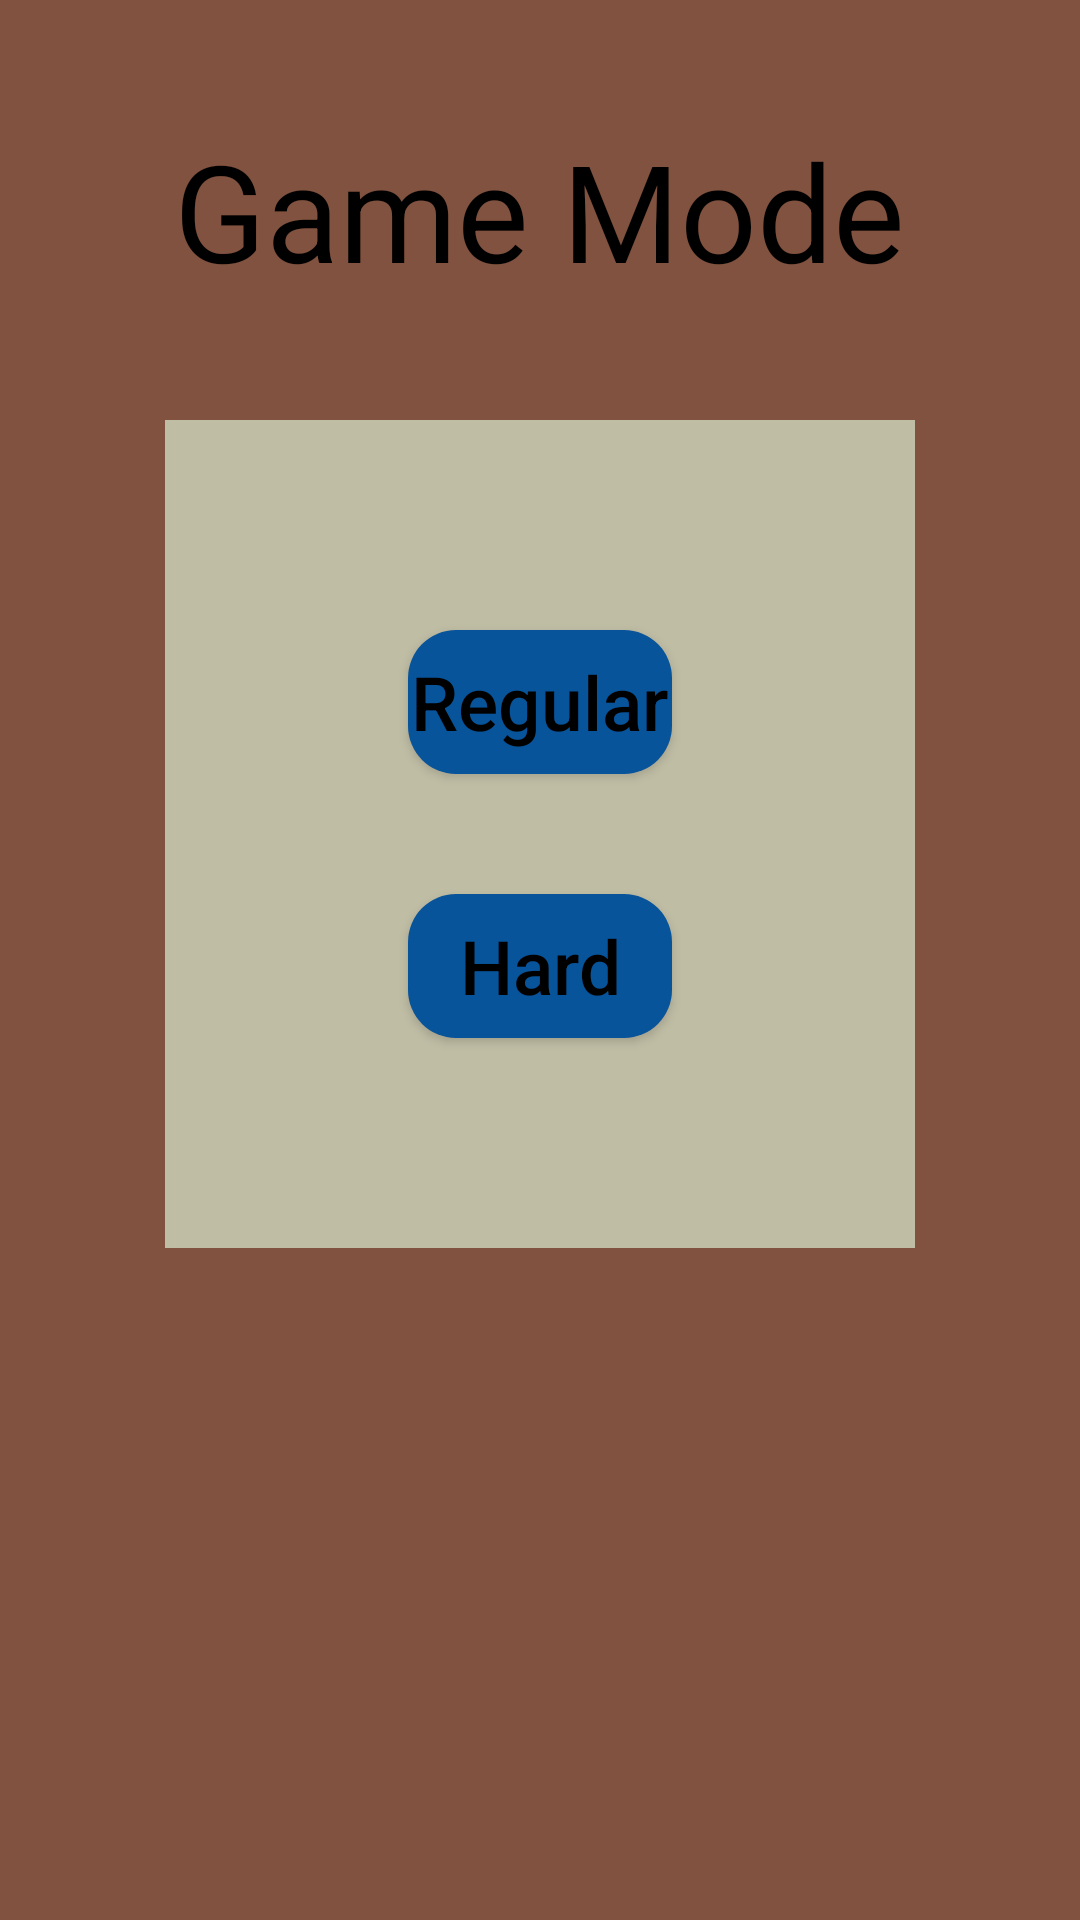

Android layout source for this screen:
<!-- AndroidManifest.xml: application theme Theme.GuessTheEra -->
<!-- res/layout/multiplayer_fragment_game_options.xml -->
<?xml version="1.0" encoding="utf-8"?>
<RelativeLayout xmlns:android="http://schemas.android.com/apk/res/android"
    xmlns:app="http://schemas.android.com/apk/res-auto"
    xmlns:tools="http://schemas.android.com/tools"
    android:layout_width="match_parent"
    android:layout_height="match_parent"
    android:background="@color/coffee"
    android:gravity="center_horizontal"
    tools:context=".mainview.GameOptionsFragment">

    <TextView
        android:id="@+id/options_title"
        android:layout_width="wrap_content"
        android:layout_height="wrap_content"
        android:layout_centerHorizontal="true"
        android:layout_marginTop="40dp"
        android:text="Game Mode"
        android:textColor="#000000"
        android:textSize="45sp" />

    <LinearLayout
        android:layout_width="250dp"
        android:layout_height="wrap_content"
        android:layout_below="@id/options_title"
        android:layout_marginTop="40dp"
        android:background="@color/sage"
        android:layout_centerHorizontal="true"
        android:gravity="center_horizontal"
        android:paddingVertical="50dp"
        android:orientation="vertical">

        <Button
            android:id="@+id/option_regular_mode"
            android:layout_width="wrap_content"
            android:layout_height="wrap_content"
            android:layout_marginVertical="20dp"
            android:textAllCaps="false"
            android:textColor="@color/black"
            android:background="@drawable/rounded_button_blue"
            android:textSize="25dp"
            android:text="@string/regular_mode" />

        <Button
            android:id="@+id/option_hard_mode"
            android:layout_width="wrap_content"
            android:layout_height="wrap_content"
            android:layout_marginVertical="20dp"
            android:textAllCaps="false"
            android:textColor="@color/black"
            android:background="@drawable/rounded_button_blue"
            android:textSize="25dp"
            android:text="@string/hard_mode" />

    </LinearLayout>



</RelativeLayout>
<!-- resources referenced by this layout -->
<resources>
  <color name="black">#FF000000</color>
  <color name="coffee">#81523F</color>
  <color name="sage">#C0BDA5</color>
  <!-- drawable rounded_button_blue (drawable) -->
  <?xml version="1.0" encoding="utf-8"?>
  <shape xmlns:android="http://schemas.android.com/apk/res/android">
      <solid android:color="@color/yinmin_blue"/>
      <corners android:radius="16dp"/>
  </shape>
  <string name="hard_mode">Hard</string>
  <string name="regular_mode">Regular</string>
  <style name="Theme.GuessTheEra" parent="Theme.MaterialComponents.DayNight.DarkActionBar">
          
          <item name="colorPrimary">@color/yinmin_blue</item>
          <item name="colorPrimaryVariant">@color/coffee</item>
          <item name="colorOnPrimary">@color/yinmin_blue</item>
          
          <item name="colorSecondary">@color/atomic_tangerine</item>
          <item name="colorSecondaryVariant">@color/atomic_tangerine</item>
          <item name="colorOnSecondary">@color/black</item>
          
          <item name="android:statusBarColor">?attr/colorPrimaryVariant</item>
          
  
          <item name="android:popupMenuStyle">@style/Theme.GuessTheEra.PopupMenuTheme</item>
      </style>
  <color name="yinmin_blue">#08549B</color>
  <color name="atomic_tangerine">#F39C6B</color>
  <style name="Theme.GuessTheEra.PopupMenuTheme" parent="Widget.Material3.PopupMenu">
          <item name="android:popupBackground">@color/mauve</item>
      </style>
  <color name="mauve">#EDC9FF</color>
</resources>
